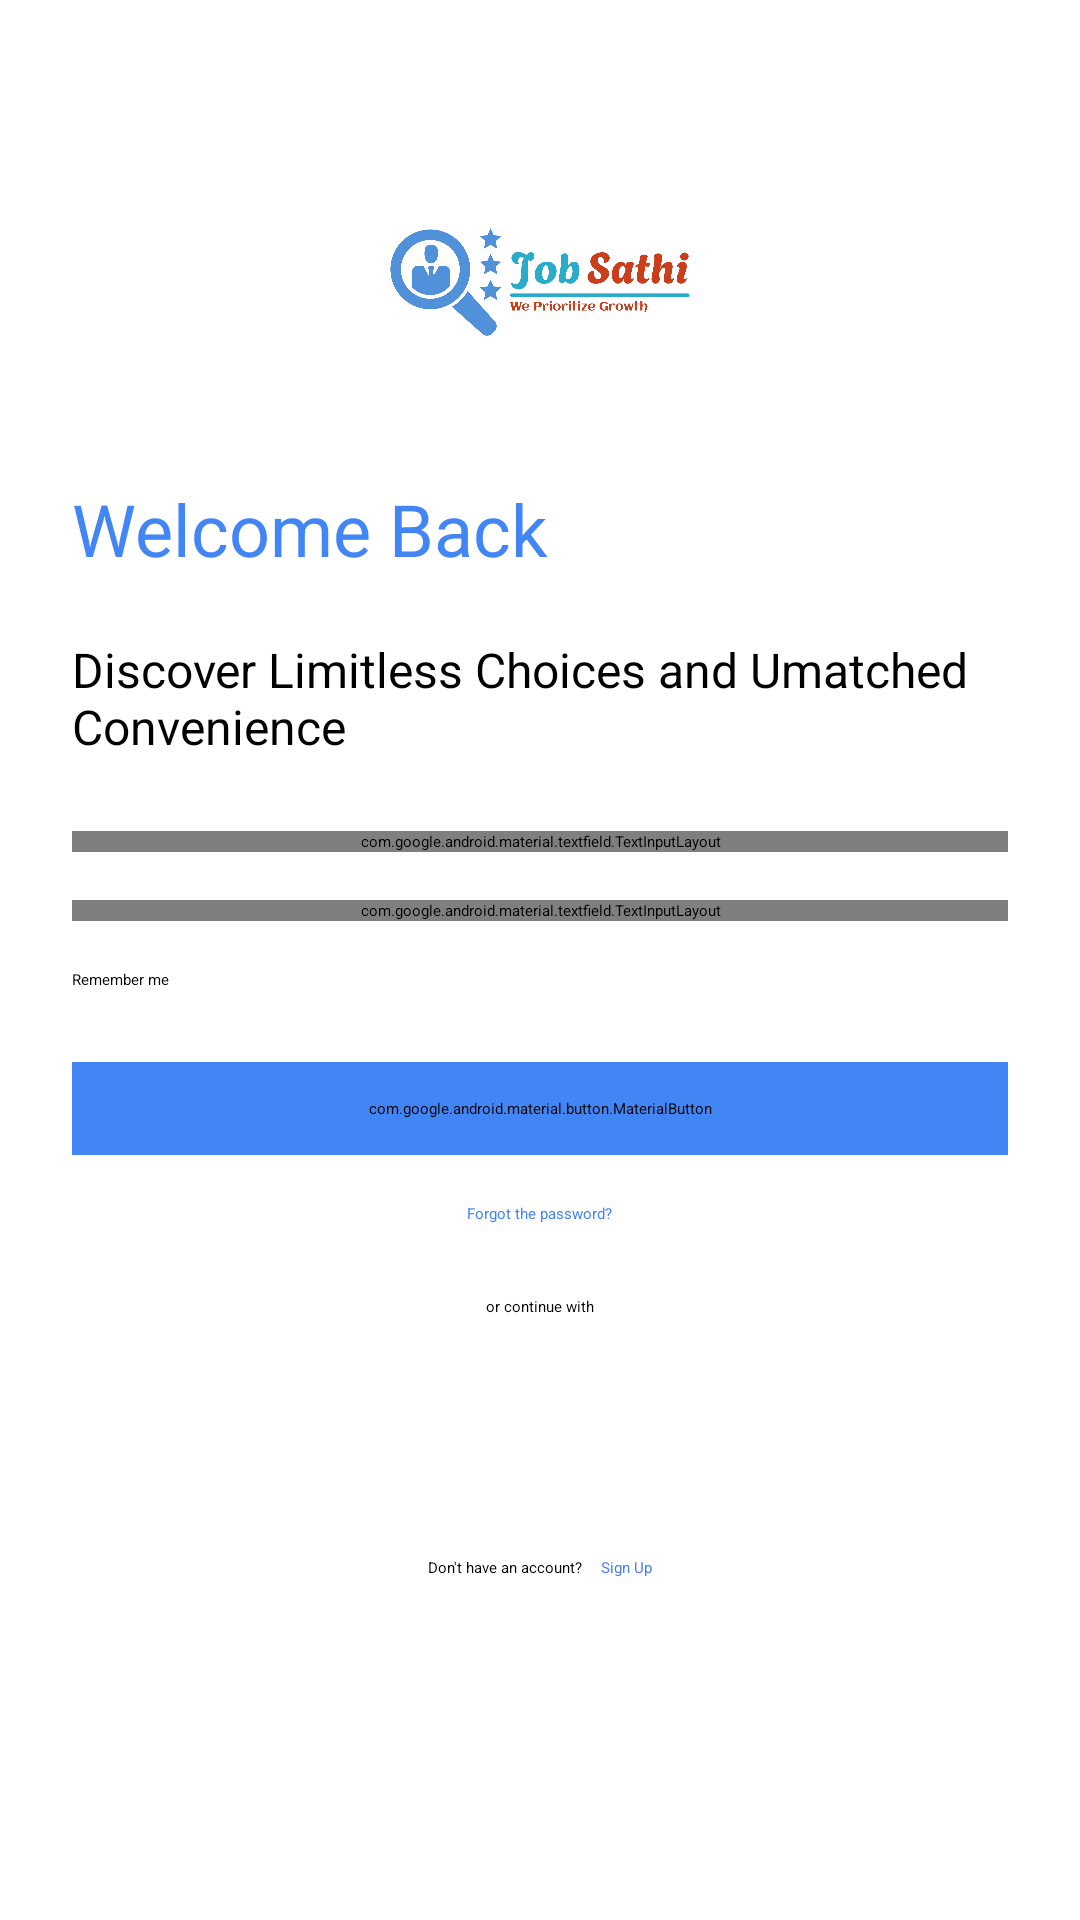

This screen was rendered from an Android layout file. Write that file and the resources it references.
<!-- AndroidManifest.xml: application theme Theme.Job_portal -->
<!-- res/layout/login_activity.xml -->
<?xml version="1.0" encoding="utf-8"?>
<ScrollView xmlns:android="http://schemas.android.com/apk/res/android"
    xmlns:app="http://schemas.android.com/apk/res-auto"
    android:layout_width="match_parent"
    android:layout_height="match_parent"
    android:fillViewport="true"
    android:background="#FFFFFF">

    <LinearLayout
        android:layout_width="match_parent"
        android:layout_height="wrap_content"
        android:orientation="vertical"
        android:padding="24dp">

        <ImageView
            android:layout_width="100dp"
            android:layout_height="100dp"
            android:src="@mipmap/app_logo"
            android:layout_gravity="center_horizontal"
            android:layout_marginTop="20dp"
            android:layout_marginBottom="16dp"/>

        <TextView
            android:layout_width="wrap_content"
            android:layout_height="wrap_content"
            android:text="@string/loginTitle"
            android:textSize="24sp"
            android:textColor="#4285F4"
            android:layout_marginBottom="20dp"/>

        <TextView
            android:layout_width="wrap_content"
            android:layout_height="wrap_content"
            android:text="@string/loginSubtitle"
            android:textSize="16sp"
            android:textColor="#000000"
            android:layout_marginBottom="24dp"/>

        <com.google.android.material.textfield.TextInputLayout
            android:layout_width="match_parent"
            android:layout_height="wrap_content"
            android:layout_marginBottom="16dp">

            <com.google.android.material.textfield.TextInputEditText
                android:layout_width="match_parent"
                android:layout_height="wrap_content"
                android:hint="Email"/>

        </com.google.android.material.textfield.TextInputLayout>

        <com.google.android.material.textfield.TextInputLayout
            android:layout_width="match_parent"
            android:layout_height="wrap_content"
            android:layout_marginBottom="16dp"
            app:passwordToggleEnabled="true">

            <com.google.android.material.textfield.TextInputEditText
                android:layout_width="match_parent"
                android:layout_height="wrap_content"
                android:inputType="textPassword"
                android:hint="Password"/>

        </com.google.android.material.textfield.TextInputLayout>

        <CheckBox
            android:layout_width="wrap_content"
            android:layout_height="wrap_content"
            android:text="Remember me"
            android:layout_marginBottom="24dp"/>

        <com.google.android.material.button.MaterialButton
            android:id="@+id/signInButton"
            android:layout_width="match_parent"
            android:layout_height="wrap_content"
            android:text="Sign in"
            android:textColor="#FFFFFF"
            android:backgroundTint="#4285F4"
            android:padding="12dp"/>

        <TextView
            android:layout_width="wrap_content"
            android:layout_height="wrap_content"
            android:text="Forgot the password?"
            android:textColor="#4285F4"
            android:layout_gravity="center_horizontal"
            android:layout_marginTop="16dp"/>

        <TextView
            android:layout_width="wrap_content"
            android:layout_height="wrap_content"
            android:text="or continue with"
            android:layout_gravity="center_horizontal"
            android:layout_marginTop="24dp"
            android:layout_marginBottom="16dp"/>

        <LinearLayout
            android:layout_width="match_parent"
            android:layout_height="wrap_content"
            android:orientation="horizontal"
            android:gravity="center"
            android:layout_marginBottom="16dp"
            >

            <ImageView
                android:layout_width="48dp"
                android:layout_height="48dp"
                android:src="@mipmap/facebook_icon"
                android:layout_marginEnd="16dp"/>

            <ImageView
                android:layout_width="48dp"
                android:layout_height="48dp"
                android:src="@mipmap/google_icon"/>

        </LinearLayout>

        <LinearLayout
            android:layout_width="match_parent"
            android:layout_height="wrap_content"
            android:layout_gravity="center"
            android:gravity="center"
            android:orientation="horizontal">
            <TextView
                android:layout_width="wrap_content"
                android:layout_height="wrap_content"
                android:text="Don't have an account?"
                android:layout_gravity="center_horizontal"/>
            <TextView
                android:id="@+id/createAccount"
                android:layout_marginLeft="6dp"
                android:layout_width="wrap_content"
                android:layout_height="wrap_content"
                android:text="Sign Up"
                android:textColor="@color/blue"
                android:layout_gravity="center_horizontal"
                />
        </LinearLayout>

    </LinearLayout>
</ScrollView>
<!-- resources referenced by this layout -->
<resources>
  <color name="blue">#4A80F0</color>
  <!-- mipmap app_logo: png bitmap (mipmap-hdpi, 70334 bytes) -->
  <string name="loginSubtitle">Discover Limitless Choices and Umatched Convenience</string>
  <string name="loginTitle">Welcome Back</string>
</resources>
